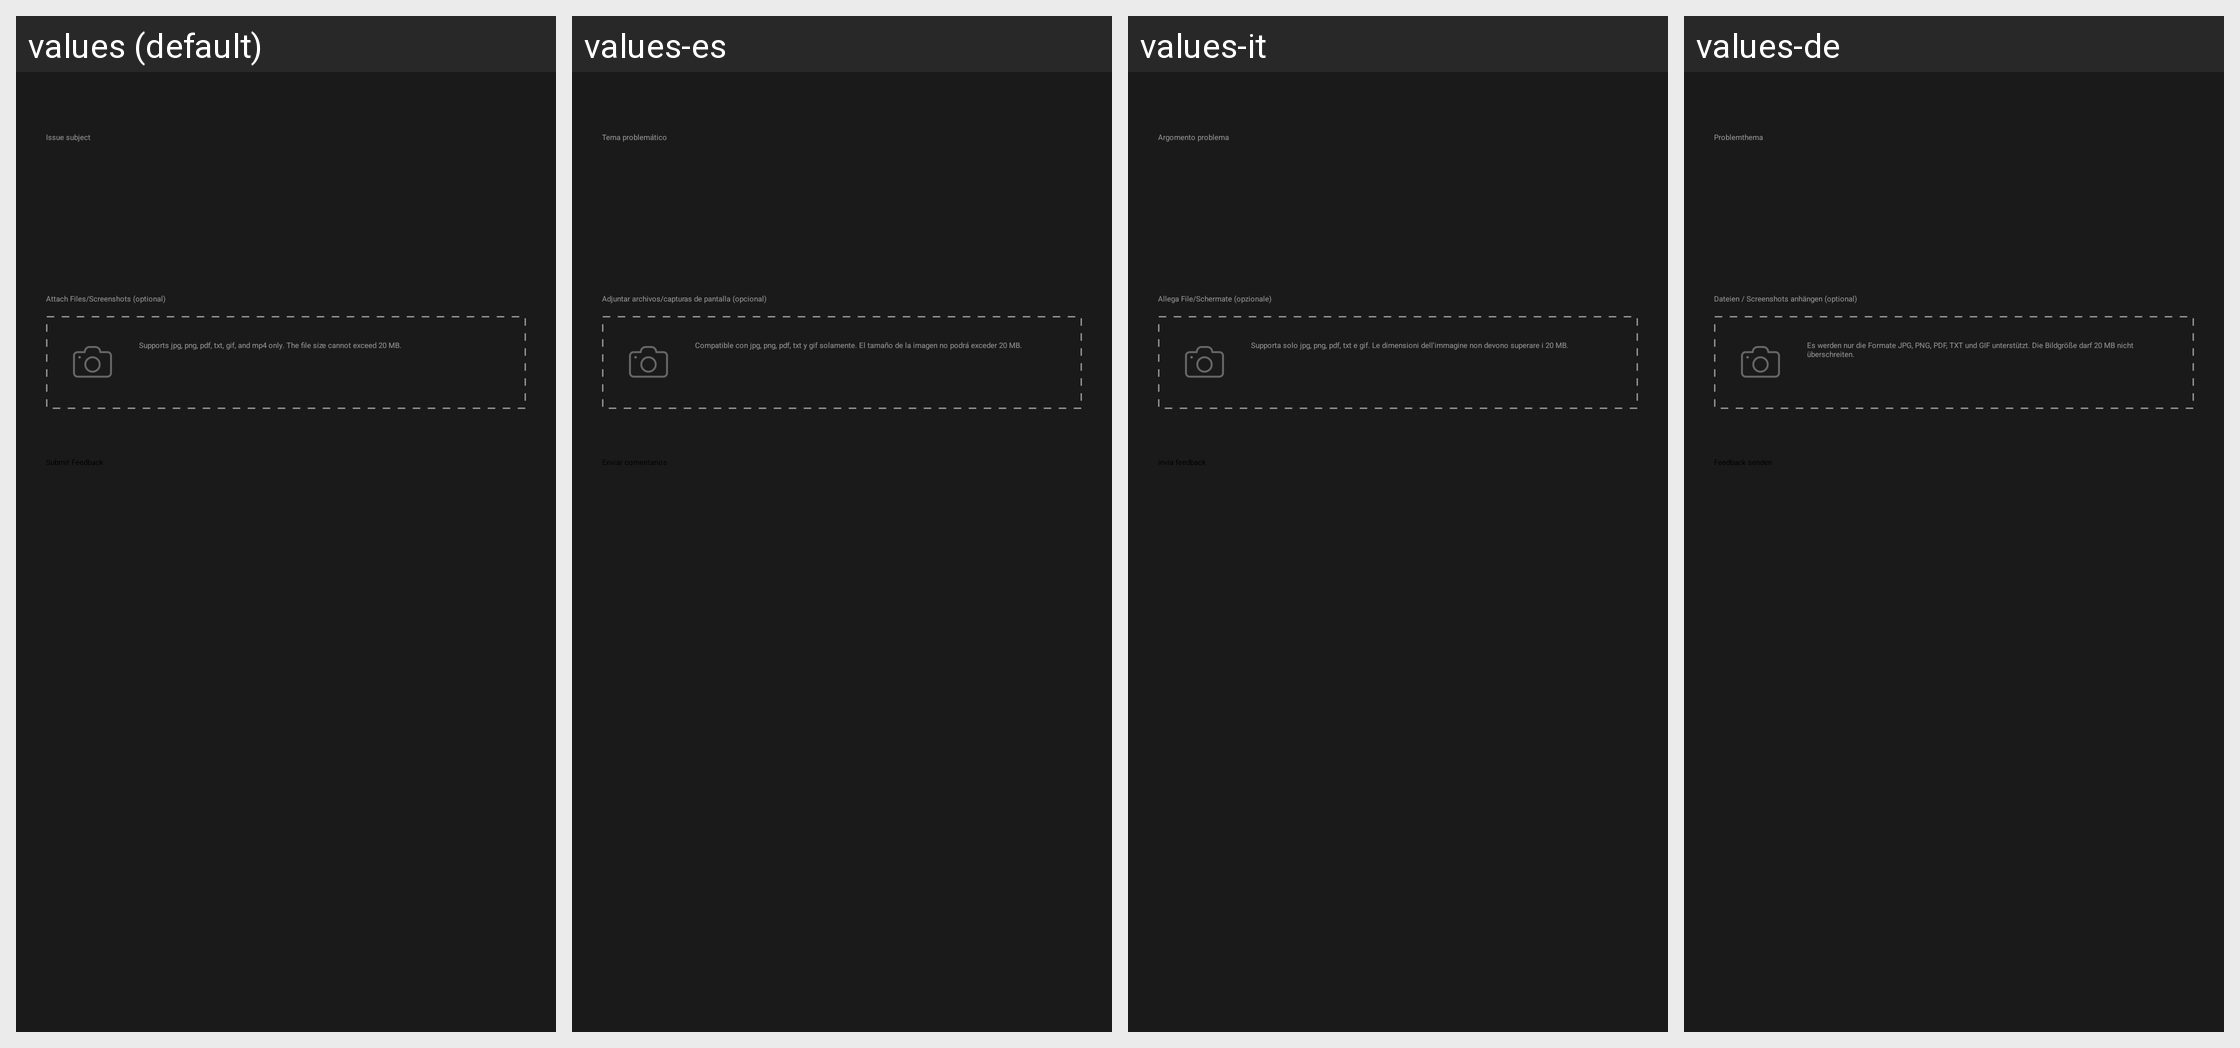

The Android screen above is rendered under several locales of the same app. Produce the string resources it draws, with the default and per-locale values.
Android screen res/layout/fragment_zendesk_feedback.xml rendered under 4 locales, left to right: values (default), values-es, values-it, values-de. Device: Nexus 5 (rendered at 1080×1920; each locale shown at half size, 540×960, under a caption strip naming it); theme VikiTheme.
Other locales in the repository, not shown: values-fr, values-ja, values-ko, values-pt, values-zh, values-zh-rCN, values-zh-rTW.
Strings drawn on this screen, with the default value and each locale's value (text and hints the layout hard-codes, and strings that could not be matched under every locale, appear in the picture but are not listed):

spinner_category_label
  values: Issue subject
  values-es: Tema problemático
  values-it: Argomento problema
  values-de: Problemthema

zendesk_attachment_label
  values: Attach Files/Screenshots (optional)
  values-es: Adjuntar archivos/capturas de pantalla (opcional)
  values-it: Allega File/Schermate (opzionale)
  values-de: Dateien / Screenshots anhängen (optional)

zendesk_attachment_format
  values: Supports jpg, png, pdf, txt, gif, and mp4 only. The file size cannot exceed 20 MB.
  values-es: Compatible con jpg, png, pdf, txt y gif solamente. El tamaño de la imagen no podrá exceder 20 MB.
  values-it: Supporta solo jpg, png, pdf, txt e gif. Le dimensioni dell'immagine non devono superare i 20 MB.
  values-de: Es werden nur die Formate JPG, PNG, PDF, TXT und GIF unterstützt. Die Bildgröße darf 20 MB nicht überschreiten.
